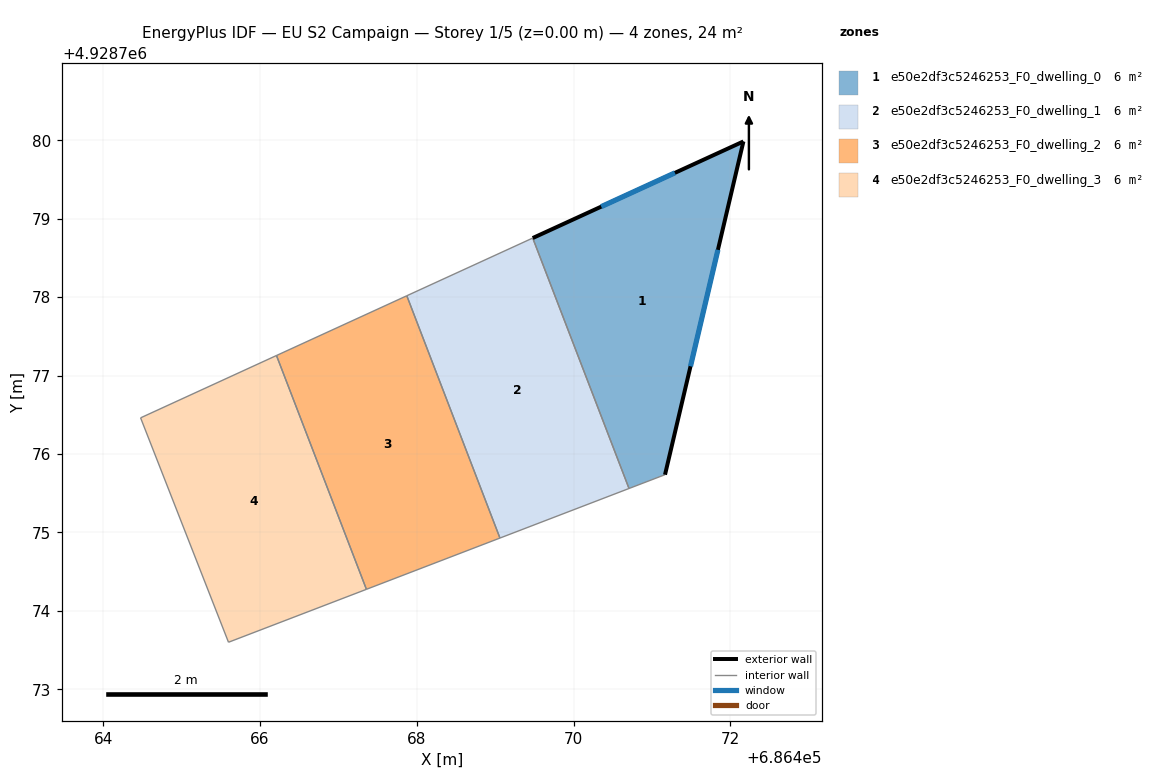
=== STOREY PLAN SPEC (per zone: floor XY polygon, exterior-wall plan segments, windows/doors) ===
zone 1: e50e2df3c5246253_F0_dwelling_0  (5.9 m²)
  floor: (686472.17, 4928779.99) (686471.17, 4928775.74) (686470.71, 4928775.56) (686469.48, 4928778.75)
  exterior wall: (686472.17, 4928779.99) – (686469.48, 4928778.75)  [3.0 m]
    window: (686471.29, 4928779.59) – (686470.35, 4928779.15)  [1.1 m²]
  exterior wall: (686471.17, 4928775.74) – (686472.17, 4928779.99)  [4.4 m]
    window: (686471.49, 4928777.12) – (686471.84, 4928778.60)  [1.6 m²]
  interior walls: 2
zone 2: e50e2df3c5246253_F0_dwelling_1  (5.9 m²)
  floor: (686469.48, 4928778.75) (686470.71, 4928775.56) (686469.06, 4928774.93) (686467.87, 4928778.02)
  interior walls: 4
zone 3: e50e2df3c5246253_F0_dwelling_2  (5.9 m²)
  floor: (686467.87, 4928778.02) (686469.06, 4928774.93) (686467.36, 4928774.27) (686466.21, 4928777.26)
  interior walls: 4
zone 4: e50e2df3c5246253_F0_dwelling_3  (5.9 m²)
  floor: (686466.21, 4928777.26) (686467.36, 4928774.27) (686465.60, 4928773.60) (686464.48, 4928776.46)
  interior walls: 4

=== DERIVED (storey summary) ===
Building: EU S2 Campaign
Storey: 1 of 5  (floor level z = 0.00 m)
Storey gross floor area: 23.7 m²
Zones on this storey: 4
  - e50e2df3c5246253_F0_dwelling_0: floor 5.9 m²; exterior wall 7.3 m (22.0 m²); 2 window(s) 2.7 m²; WWR 12.2%
  - e50e2df3c5246253_F0_dwelling_1: floor 5.9 m²
  - e50e2df3c5246253_F0_dwelling_2: floor 5.9 m²
  - e50e2df3c5246253_F0_dwelling_3: floor 5.9 m²
Zone adjacency (shared interzone walls):
  - e50e2df3c5246253_F0_dwelling_0 ↔ e50e2df3c5246253_F0_dwelling_1
  - e50e2df3c5246253_F0_dwelling_1 ↔ e50e2df3c5246253_F0_dwelling_2
  - e50e2df3c5246253_F0_dwelling_2 ↔ e50e2df3c5246253_F0_dwelling_3